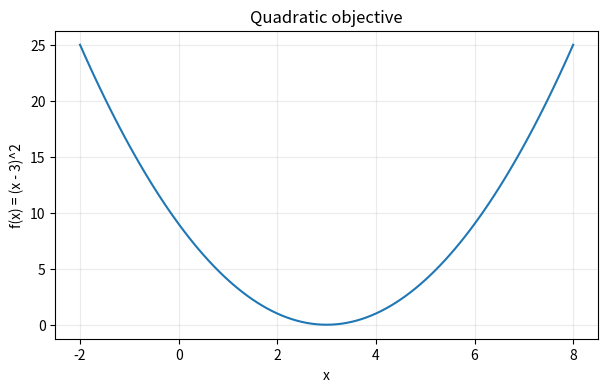

Write Python code to recreate this figure. (Note: this script raises an exception after producing the figure.)
#!/usr/bin/env python3
from pathlib import Path
import matplotlib.pyplot as plt

xs = [x / 10 for x in range(-20, 81)]
ys = [(x - 3) ** 2 for x in xs]
fig = plt.figure(figsize=(7, 4))
ax = fig.add_subplot(111)
ax.plot(xs, ys)
ax.set_xlabel("x")
ax.set_ylabel("f(x) = (x - 3)^2")
ax.set_title("Quadratic objective")
ax.grid(True, alpha=.25)

build = Path(__file__).parent / "build"
build.mkdir(parents=True, exist_ok=True)
fig.tight_layout()
fig.savefig(build / "objective.png", dpi=160)
fig.savefig(build / "objective.jpg", dpi=160, format="jpeg")
plt.close(fig)
